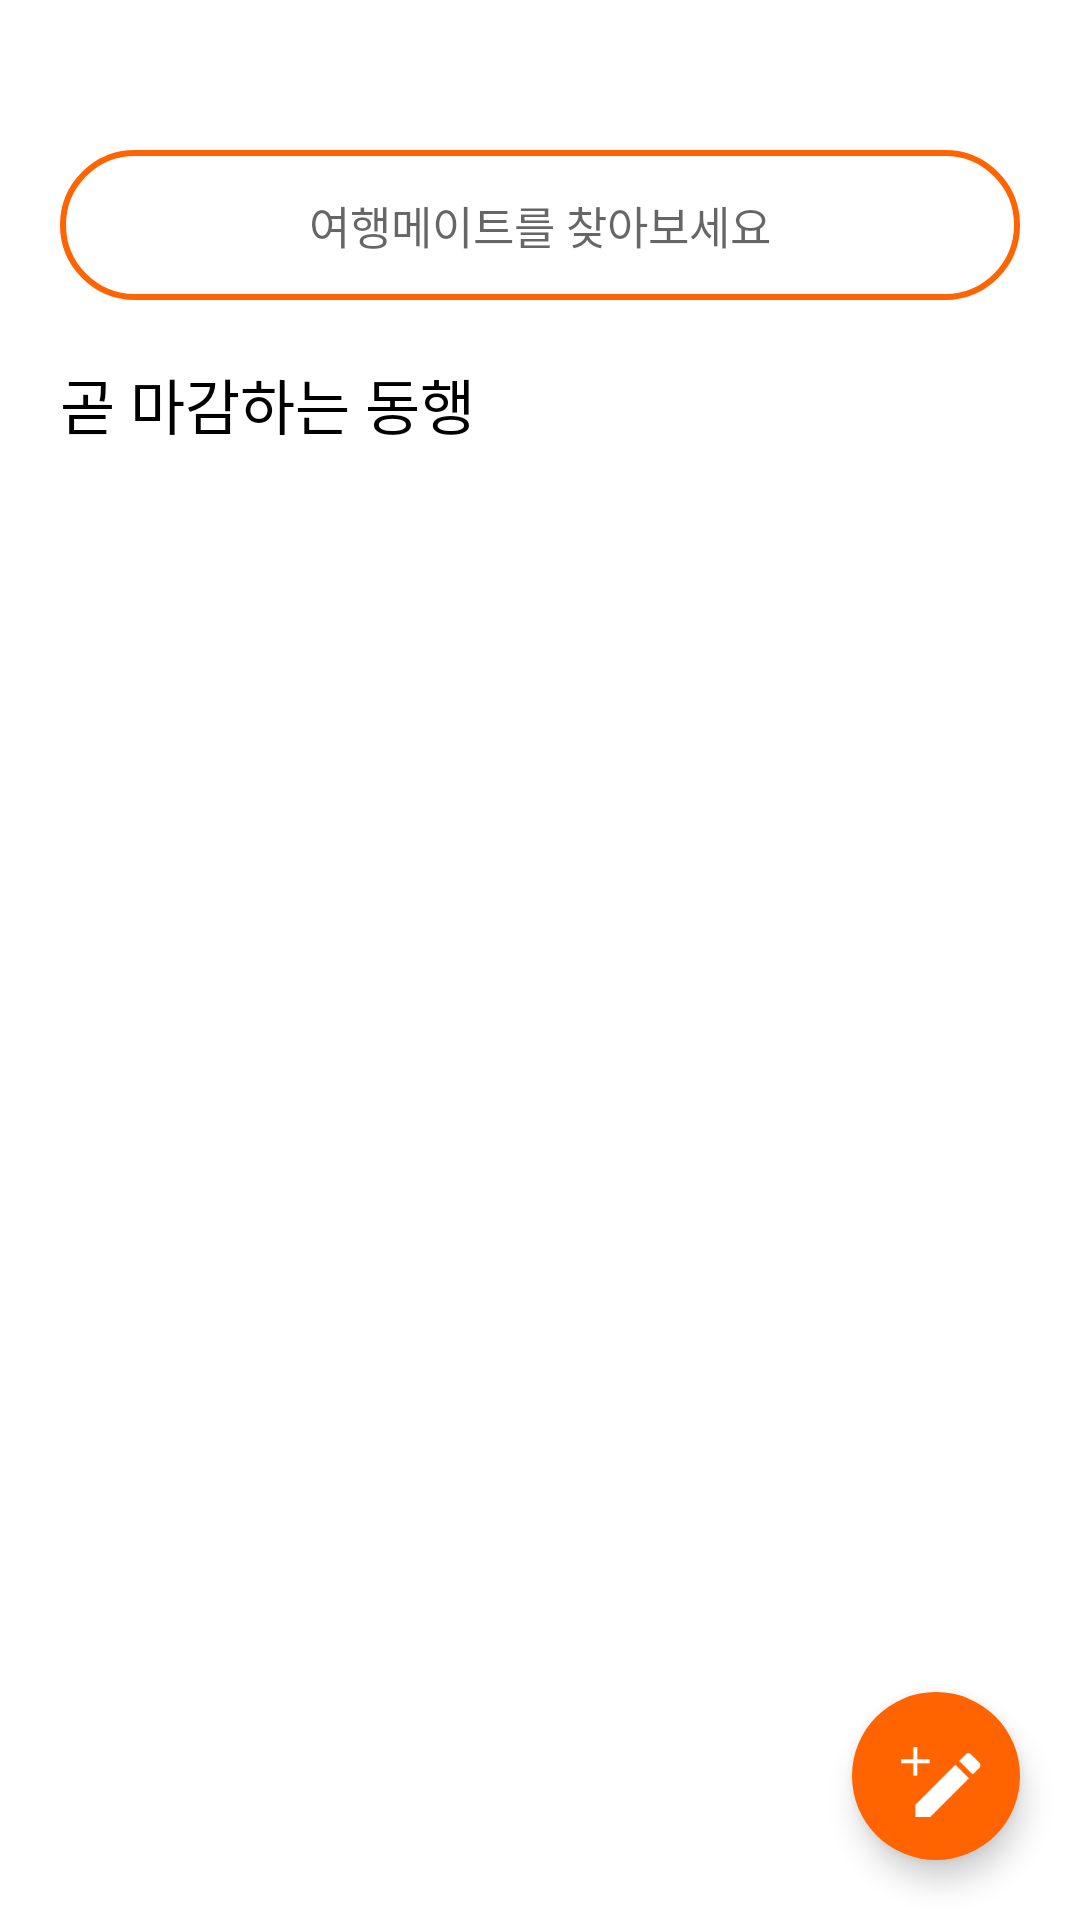

The Android layout XML behind this screen, and the referenced resources:
<!-- AndroidManifest.xml: application theme Theme.Kakao_App -->
<!-- res/layout/activity_comingsoon_list.xml -->
<?xml version="1.0" encoding="utf-8"?>
<androidx.constraintlayout.widget.ConstraintLayout xmlns:android="http://schemas.android.com/apk/res/android"
    xmlns:app="http://schemas.android.com/apk/res-auto"
    xmlns:tools="http://schemas.android.com/tools"
    android:layout_width="match_parent"
    android:layout_height="match_parent"
    tools:context=".With.ComingsoonListActivity">


    <EditText
        android:id="@+id/comingsoonList_searchView"
        android:layout_width="match_parent"
        android:layout_height="50dp"
        android:layout_marginStart="20dp"
        android:layout_marginTop="50dp"
        android:layout_marginEnd="20dp"
        android:background="@drawable/edge"
        android:gravity="center"
        android:hint="여행메이트를 찾아보세요"
        android:imeOptions="actionSearch"
        android:inputType="text"
        android:textSize="15sp"
        app:layout_constraintEnd_toEndOf="parent"
        app:layout_constraintHorizontal_bias="0.0"
        app:layout_constraintStart_toStartOf="parent"
        app:layout_constraintTop_toTopOf="parent" />


    
    <androidx.constraintlayout.widget.ConstraintLayout
        android:layout_width="match_parent"
        android:layout_height="0dp"
        app:layout_constraintBottom_toBottomOf="parent"
        app:layout_constraintStart_toStartOf="parent"
        app:layout_constraintTop_toBottomOf="@+id/comingsoonList_searchView">

        <TextView
            android:id="@+id/textView11"
            android:layout_width="wrap_content"
            android:layout_height="wrap_content"
            android:text="곧 마감하는 동행"
            android:textColor="#000"
            android:textSize="20sp"
            android:layout_marginTop="20dp"
            android:layout_marginStart="20dp"
            app:layout_constraintStart_toStartOf="parent"
            app:layout_constraintTop_toTopOf="parent" />

        <androidx.recyclerview.widget.RecyclerView
            android:id="@+id/comingsoon_list"
            android:layout_width="0dp"
            android:layout_height="0dp"
            android:layout_marginTop="20dp"
            app:layout_constraintBottom_toBottomOf="parent"
            app:layout_constraintEnd_toEndOf="parent"
            app:layout_constraintStart_toStartOf="parent"
            app:layout_constraintTop_toBottomOf="@+id/textView11" />

        <TextView
            android:id="@+id/nulltext2"
            android:layout_width="wrap_content"
            android:layout_height="wrap_content"
            android:text=""
            app:layout_constraintBottom_toBottomOf="parent"
            app:layout_constraintEnd_toEndOf="parent"
            app:layout_constraintStart_toStartOf="parent"
            app:layout_constraintTop_toBottomOf="@+id/textView11" />

    </androidx.constraintlayout.widget.ConstraintLayout>


    <com.google.android.material.floatingactionbutton.FloatingActionButton
        android:id="@+id/comingsoon_imageButton"
        android:layout_width="wrap_content"
        android:layout_height="wrap_content"
        android:layout_marginEnd="20dp"
        android:layout_marginBottom="20dp"
        android:backgroundTint="#ff6400"
        android:clickable="true"
        android:src="@drawable/add_write_icon"
        app:borderWidth="0dp"
        app:layout_constraintBottom_toBottomOf="parent"
        app:layout_constraintEnd_toEndOf="parent"
        app:maxImageSize="30dp" />

</androidx.constraintlayout.widget.ConstraintLayout>
<!-- resources referenced by this layout -->
<resources>
  <!-- drawable add_write_icon: png bitmap (drawable-v24, 425 bytes) -->
  <!-- drawable edge (drawable) -->
  <?xml version="1.0" encoding="utf-8"?>
  <shape xmlns:android="http://schemas.android.com/apk/res/android">
      <solid android:color="@color/white"/>
      <stroke android:width="2dp" android:color="#FF6400" />
      <padding android:left="5dp" android:right="5dp" />
      <corners android:radius="80dp"/>
  </shape>
  <style name="Theme.Kakao_App" parent="Theme.MaterialComponents.Light.DarkActionBar">
  
          
          <item name="colorPrimary">@color/btn_orange</item>
          <item name="colorPrimaryVariant">@color/purple_700</item>
          <item name="colorOnPrimary">@color/white</item>
          
          <item name="colorSecondary">@color/teal_200</item>
          <item name="colorSecondaryVariant">@color/teal_700</item>
          <item name="colorOnSecondary">@color/white</item>
          
          
          <item name="android:statusBarColor" tools:targetApi="l">@color/white</item>
          <item name="android:windowLightStatusBar" tools:targetApi="m">true</item>
          
          <item name="windowNoTitle">true</item>
      </style>
  <color name="white">#FFFFFFFF</color>
  <color name="btn_orange">#FF6400</color>
  <color name="purple_700">#FF3700B3</color>
  <color name="teal_200">#FF03DAC5</color>
  <color name="teal_700">#FF018786</color>
</resources>
